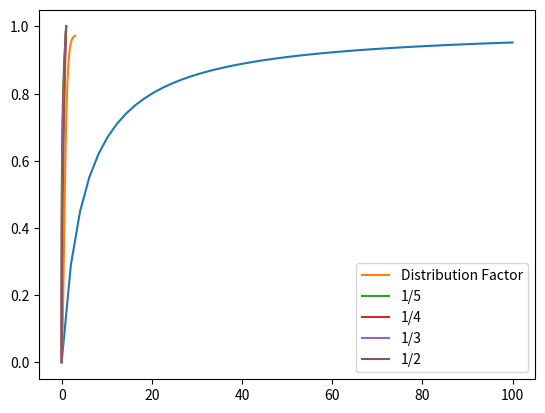

Reproduce this figure in Python.
# %%
import numpy as np
import matplotlib.pyplot as plt
from scipy.optimize import least_squares


def print_cutoff_percent(scores: list[int]):
    print(f"Preserve Percentile: {round(get_score_cutoff_percentile(scores) * 100)}%")


def get_engagement_norm(engagement: int) -> float:
    """
    Engagement normalization within 0-1 range
    If engagement is 0, return 0
    Engagement normalization should ramp up quickly to about 0.5 when engagement values are
    in the range of 0-5 and then start to taper off.
    """
    # if engagement < 1:
    #     return 0

    return engagement / (engagement + 5)


plt.plot(np.linspace(0, 100), get_engagement_norm(np.linspace(0, 100)))
plt.show()

print(f"get_engagement_norm(0): {get_engagement_norm(0)}")
print(f"get_engagement_norm(1): {get_engagement_norm(1)}")
print(f"get_engagement_norm(2): {get_engagement_norm(2)}")
print(f"get_engagement_norm(3): {get_engagement_norm(3)}")
print(f"get_engagement_norm(4): {get_engagement_norm(4)}")
print(f"get_engagement_norm(5): {get_engagement_norm(5)}")
print(f"get_engagement_norm(6): {get_engagement_norm(6)}")
print(f"get_engagement_norm(7): {get_engagement_norm(7)}")
print(f"get_engagement_norm(8): {get_engagement_norm(8)}")
print(f"get_engagement_norm(9): {get_engagement_norm(9)}")
print(f"get_engagement_norm(10): {get_engagement_norm(10)}")
print(f"get_engagement_norm(20): {get_engagement_norm(20)}")
print(f"get_engagement_norm(30): {get_engagement_norm(30)}")
print(f"get_engagement_norm(100): {get_engagement_norm(100)}")
# %%
# space = np.linspace(0, 100)
# plt.plot(space, get_engagement_norm(space), label="engagement_norm")
# plt.legend()
# plt.show()

# # %%
# def _target_equations(params: np.ndarray) -> np.ndarray:
#     B, M, nu = params
#     def f(x: float) -> float:
#         return 1.0 / (1.0 + np.exp(-B*(x - M)))**(1.0/nu)
#     return np.array([
#         f(0) - 0.01,
#         f(1) - 0.75,
#         f(3) - 0.99,
#     ])

# # Numerically solve for B, M, nu
# initial_guess = np.array([1.0, 1.0, 1.0])
# solution = root(_target_equations, initial_guess).x
# print(f"solution: {solution}")
# B_fit, M_fit, nu_fit = solution


def _logistic_function(x: float, B: float, M: float, nu: float) -> float:
    """Generalized logistic function with parameters B (steepness), M (midpoint), and nu (asymmetry)"""
    return 1.0 / (1.0 + np.exp(-B * (x - M))) ** (1.0 / nu)


def get_distribution_factor(cv: float) -> float:
    """
    Single logistic-type formula satisfying:
      f(0) ≈ 0.01,
      f(1) ≈ 0.75,
      f(3) ≈ 0.99,
    rising gently from near 0 to near 1.
    """

    def _target_equations(params: np.ndarray) -> np.ndarray:
        B, M, nu = params
        return np.array(
            [
                _logistic_function(0, B, M, nu) - 0.01,
                _logistic_function(1, B, M, nu) - 0.75,
                _logistic_function(2, B, M, nu) - 0.90,
                _logistic_function(3, B, M, nu) - 0.99,
            ]
        )

    initial_guess = np.array([2.4, -3.2, 0.0001])
    solution = least_squares(_target_equations, initial_guess, method="lm").x
    B_fit, M_fit, nu_fit = solution

    return _logistic_function(cv, B_fit, M_fit, nu_fit) - 0.025


cv_test_dist = np.linspace(0, 3)
plt.plot(cv_test_dist, get_distribution_factor(cv_test_dist), label="Distribution Factor")
plt.legend()
plt.show()

print(f"get_distribution_factor(0): {round(get_distribution_factor(0), 3)}")
print(f"get_distribution_factor(1): {round(get_distribution_factor(1), 3)}")
print(f"get_distribution_factor(2): {round(get_distribution_factor(2), 3)}")
print(f"get_distribution_factor(3): {round(get_distribution_factor(3), 3)}")


def get_score_cutoff_percentile(scores: list[int]) -> float:
    """
    Calculate a cutoff percentile based on the score distribution of the comments.

    In a low engagement environment, we don't have enough data to apply a score-based heuristic so we should return
    closer to 100% of comments.
    If score distribution is narrow, we should be less strict with our score requirements.
    If there is high engagement and a wide score distribution, we should be very strict without our score requirements
    with max selectivity being only the 20% best comments.
    """
    scores_array = np.array(scores)
    print(f"\n\nscores: {scores_array}")
    engagement = np.sum(scores_array - 1)  # Total upvotes (excluding initial 1 point)
    mean = np.mean(scores_array)
    std_dev = np.std(scores_array)
    # print(f"std_dev: {std_dev}")
    cv = std_dev / (mean + 1e-8)
    print(f"cv: {round(cv, 4)}")

    engagement_norm = get_engagement_norm(engagement)
    print(f"engagement_norm: {round(engagement_norm, 4)}")

    distribution_factor = get_distribution_factor(cv)
    print(f"distribution_factor: {round(distribution_factor, 4)}")

    e_d = engagement_norm * distribution_factor
    print(f"e_d: {round(e_d, 4)}")

    base_cutoff = 0.2
    max_cutoff = 1.0

    cutoff_percentile = max_cutoff - (max_cutoff - base_cutoff) * e_d
    return cutoff_percentile


print_cutoff_percent([1, 2, 2])
print_cutoff_percent([1, 1, 1, 1])
print_cutoff_percent([7, 15, 64])
print_cutoff_percent([1, 1, 7, 1])

print_cutoff_percent([1, 2, 3, 4, 5])
print_cutoff_percent([1, 2, 3, 4, 5, 6, 7, 8, 9, 10])
print_cutoff_percent([1, 1, 1, 1, 1, 1, 1, 1, 3, 5])
print_cutoff_percent([1, 2, 2, 2, 2, 2, 2, 2, 2, 3, 5])
print_cutoff_percent([1, 2, 3, 4, 5, 6, 7, 18, 27])
print_cutoff_percent([1, 1, 1, 1, 2, 2, 2, 2, 2, 1, 1, 1, 1])
print_cutoff_percent([66, 66, 66])
print_cutoff_percent([1, 1, 1, 1, 1, 500000, 1, 1, 1, 1, 1])
print_cutoff_percent([1, 500000])

print_cutoff_percent([1, 1, 1, 1, 1, 1, 1, 1, 1, 1, 1, 1])
print_cutoff_percent([1, 1, 1, 1, 1, 1, 1, 1, 1, 2, 1])
print_cutoff_percent([1, 1, 1, 1, 1, 1, 1, 1, 1, 3, 1])
print_cutoff_percent([1, 1, 1, 1, 1, 1, 1, 1, 1, 7, 1])
print_cutoff_percent([1, 1, 1, 1, 1, 1, 1, 1, 1, 50, 1, 1, 1])
print_cutoff_percent([50, 50, 50, 50, 1, 50, 50, 50, 50, 50])


# %%

space = np.linspace(1e-8, 1)
plt.plot(space, np.power(space, 1 / 5), label="1/5")
plt.plot(space, np.power(space, 1 / 4), label="1/4")
plt.plot(space, np.power(space, 1 / 3), label="1/3")
plt.plot(space, np.power(space, 1 / 2), label="1/2")
plt.legend()
plt.show()
